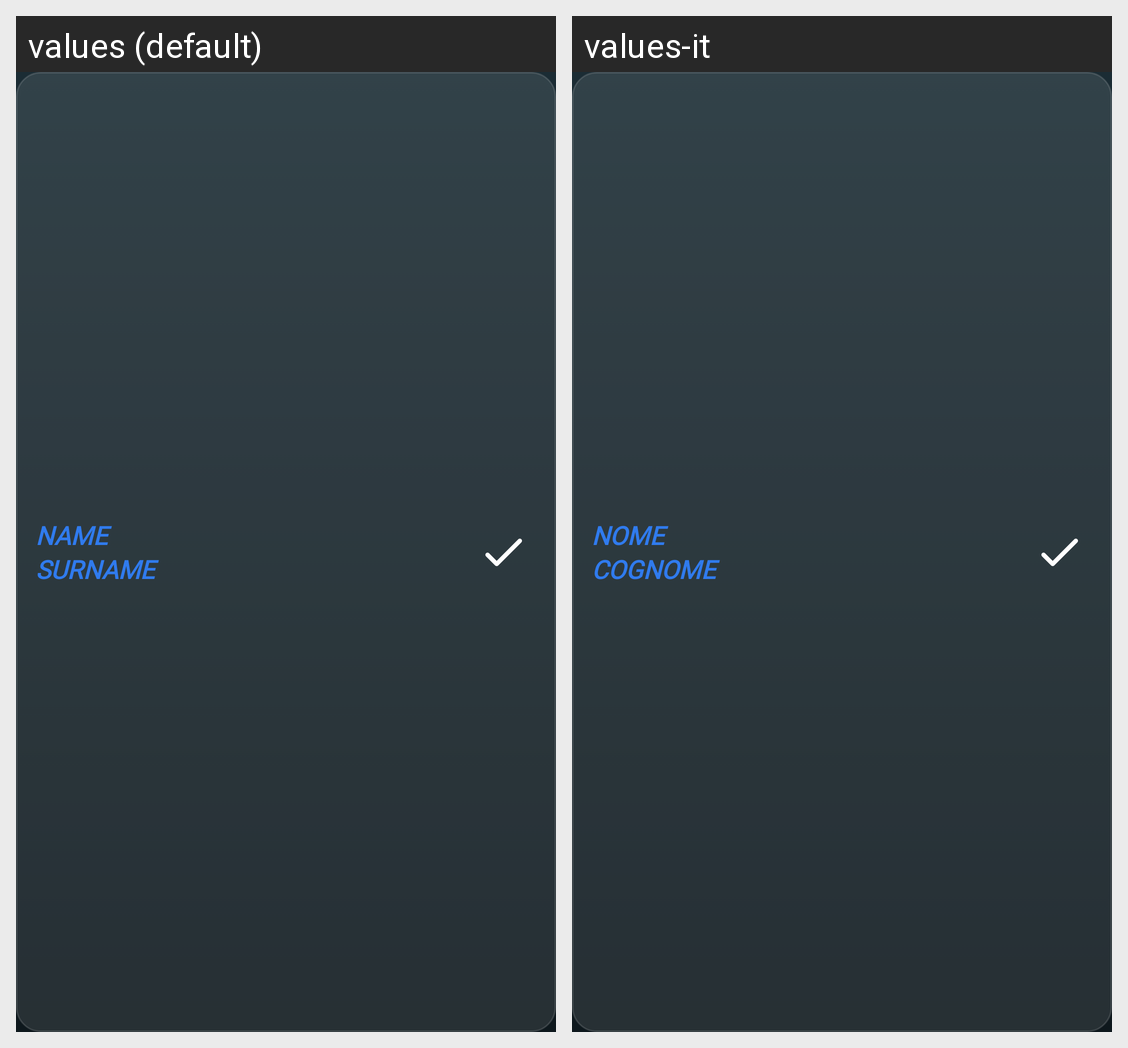

The Android screen above is rendered under two locales of the same app. Produce the string resources it draws, with the default and per-locale values.
Android screen res/layout/layout_player_generate.xml rendered under 2 locales, left to right: values (default), values-it. Device: Nexus 5 (rendered at 1080×1920; each locale shown at half size, 540×960, under a caption strip naming it); theme Theme.MyApplication.
Strings drawn on this screen, with the default value and each locale's value (text and hints the layout hard-codes, and strings that could not be matched under every locale, appear in the picture but are not listed):

name
  values: NAME
  values-it: NOME

surname
  values: SURNAME
  values-it: COGNOME
